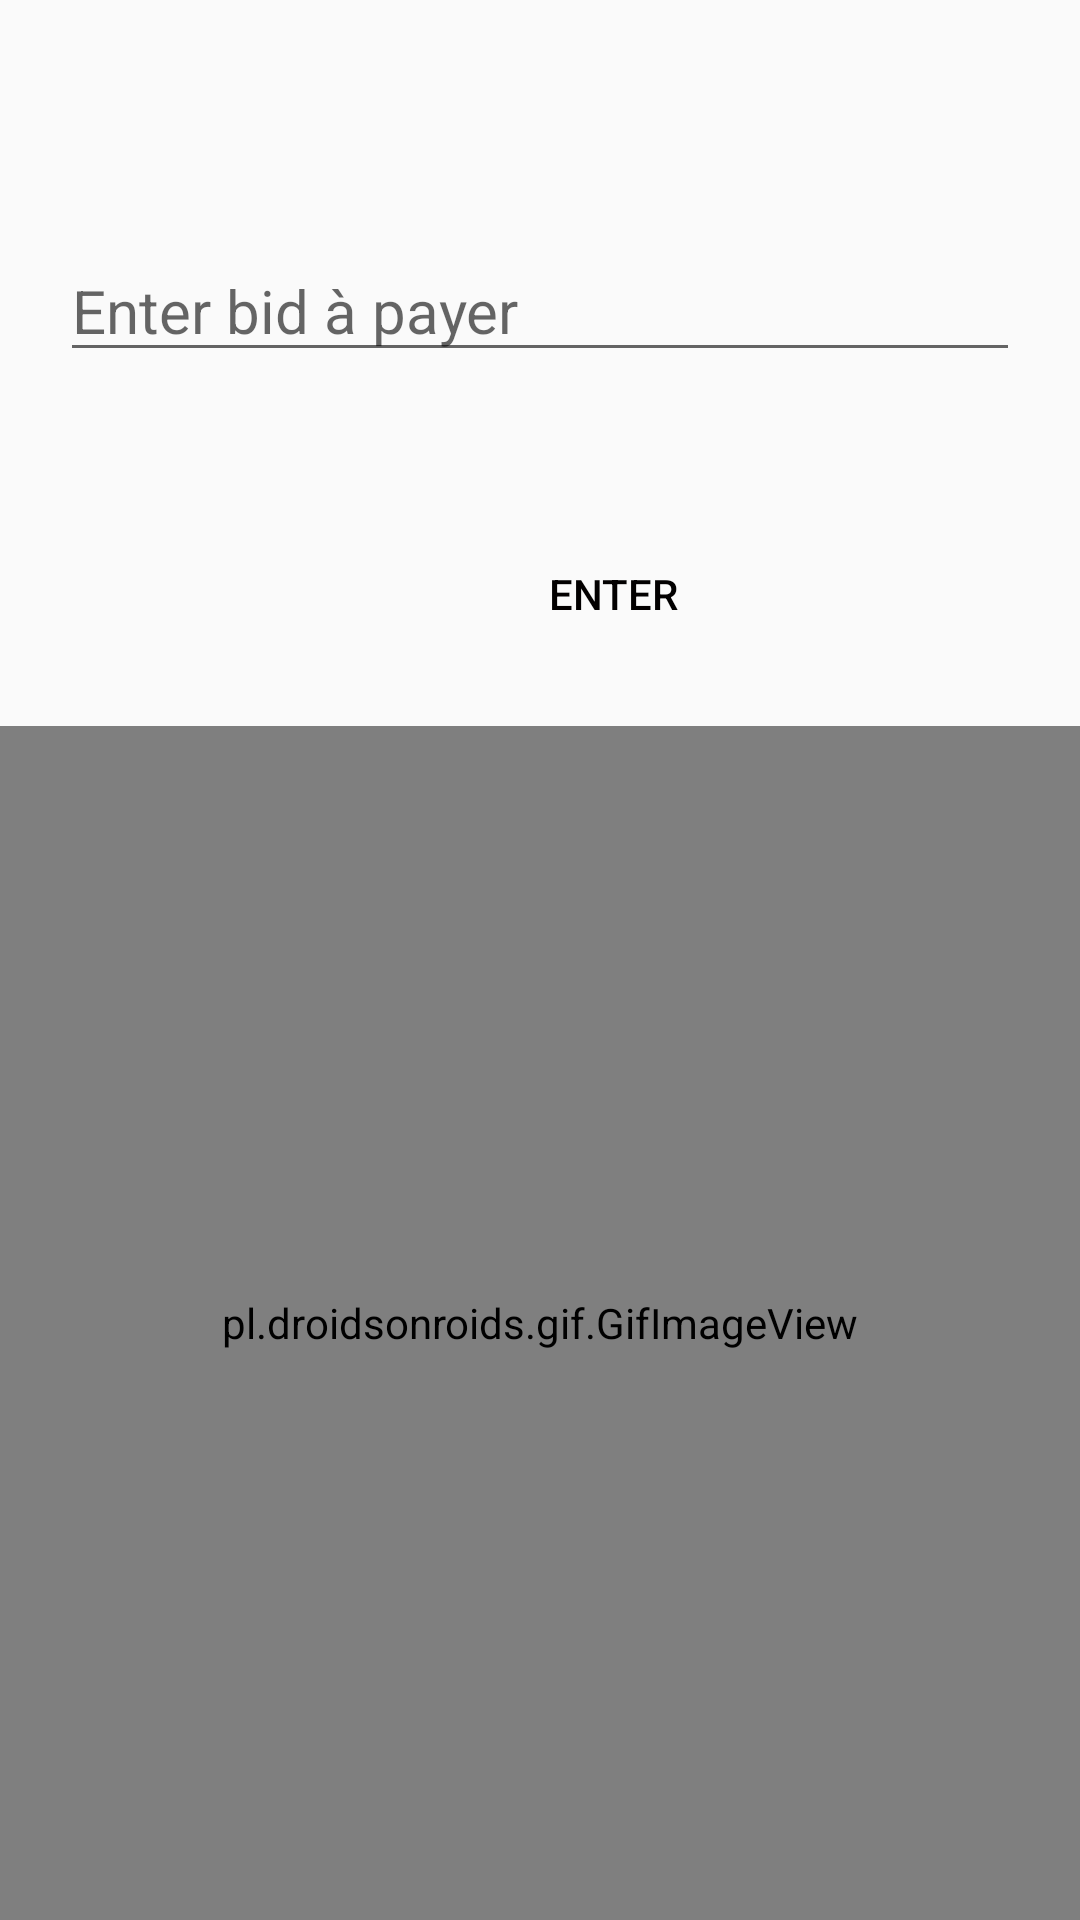

Here is an Android app screen rendered from its layout file. Give the layout XML and the strings, colors and styles it references.
<!-- AndroidManifest.xml: application theme AppTheme -->
<!-- res/layout/bid_dialog.xml -->
<?xml version="1.0" encoding="utf-8"?>
<LinearLayout xmlns:android="http://schemas.android.com/apk/res/android"
    android:layout_width="match_parent"
    android:layout_height="match_parent"
    xmlns:app="http://schemas.android.com/apk/res-auto"
    android:orientation="vertical">

    <EditText
        android:id="@+id/editEnterBid"
        android:layout_width="match_parent"
        android:layout_height="wrap_content"
        android:layout_marginLeft="20dp"
        android:layout_marginTop="80dp"
        android:layout_marginRight="20dp"

        android:accessibilityHeading="false"
        android:hint="Enter bid à payer"
        android:inputType="number"
        android:textSize="20dp" />

    <Button
        android:id="@+id/btnEnterBidDialog"
        android:layout_width="369dp"
        android:layout_height="wrap_content"
        android:layout_marginLeft="20dp"
        android:layout_marginTop="50dp"
        android:layout_marginRight="20dp"
        android:layout_marginBottom="20dp"
        android:background="@drawable/bg_btn"
        android:text="Enter"
        android:textColor="@color/contentTextColor" />
    <pl.droidsonroids.gif.GifImageView
        android:layout_width="match_parent"
        android:layout_height="match_parent"
        android:background="@drawable/nn"
        />

</LinearLayout>
<!-- resources referenced by this layout -->
<resources>
  <color name="contentTextColor">#020000</color>
  <!-- drawable nn: gif bitmap (drawable, 423649 bytes) -->
  <style name="AppTheme" parent="Theme.AppCompat.Light">
          
          <item name="colorPrimary">@color/colorPrimary</item>
          <item name="colorPrimaryDark">@color/colorPrimaryDark</item>
          <item name="colorAccent">@color/colorAccent</item>
      </style>
  <color name="colorPrimary">#FFA110</color>
  <color name="colorPrimaryDark">#2A2E43</color>
  <color name="colorAccent">#FF402D</color>
</resources>
